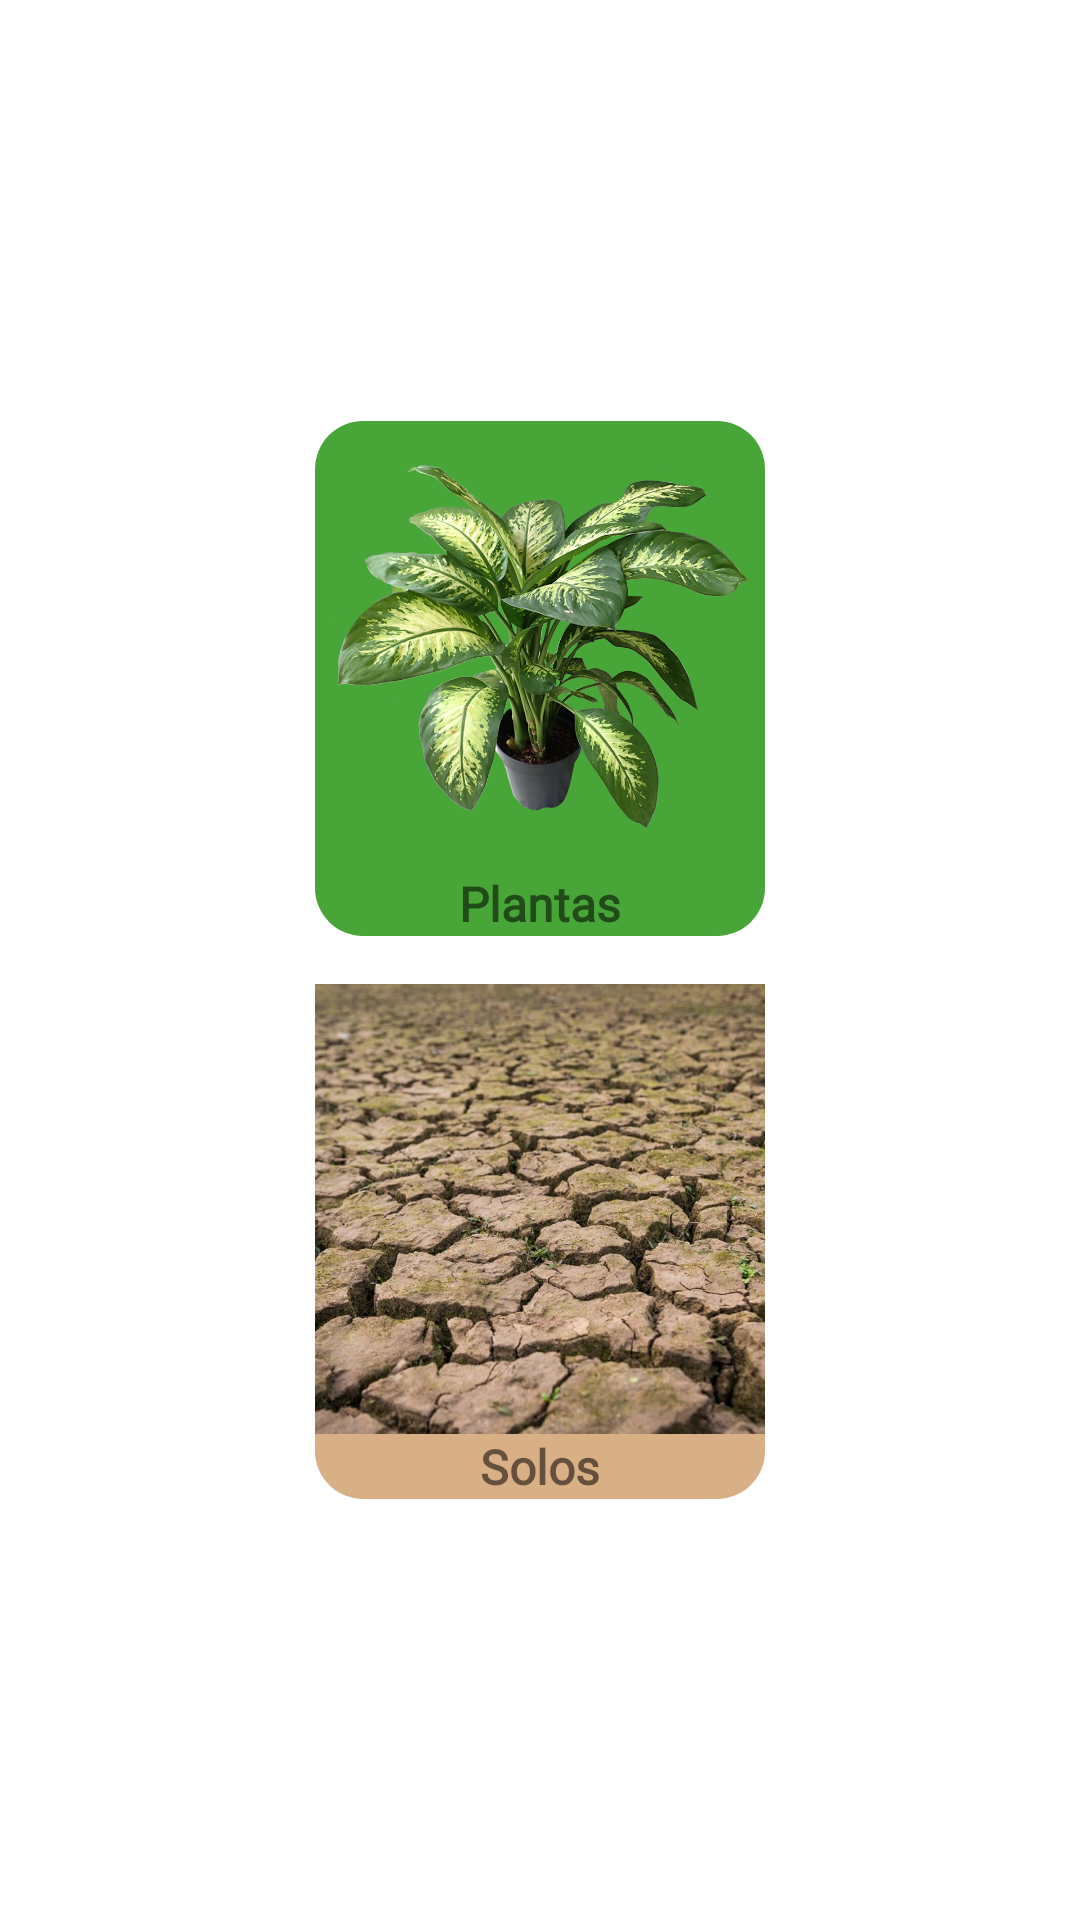

Android layout source for this screen:
<!-- AndroidManifest.xml: application theme Theme.TrabalhoBiologia -->
<!-- res/layout/fragment_main.xml -->
<?xml version="1.0" encoding="utf-8"?>
<androidx.constraintlayout.widget.ConstraintLayout xmlns:android="http://schemas.android.com/apk/res/android"
    xmlns:app="http://schemas.android.com/apk/res-auto"
    xmlns:tools="http://schemas.android.com/tools"
    android:layout_width="match_parent"
    android:layout_height="match_parent"
    tools:context=".fragment.MainFragment">

    <LinearLayout
        android:id="@+id/linearPlantas"
        android:layout_width="wrap_content"
        android:layout_height="wrap_content"
        android:orientation="vertical"
        android:layout_marginBottom="16dp"
        android:background="@drawable/bg_balao_planta"
        android:backgroundTint="@color/planta"
        app:layout_constraintBottom_toTopOf="@+id/linearSolos"
        app:layout_constraintEnd_toEndOf="parent"
        app:layout_constraintHorizontal_bias="0.5"
        app:layout_constraintStart_toStartOf="parent"
        app:layout_constraintTop_toTopOf="parent"
        app:layout_constraintVertical_chainStyle="packed">

        <ImageView
            android:id="@+id/imageView"
            android:layout_width="150dp"
            android:layout_height="150dp"
            android:scaleType="centerCrop"
            android:src="@drawable/plantas" />

        <TextView
            android:id="@+id/textView"
            android:layout_width="match_parent"
            android:layout_height="wrap_content"
            android:fontFamily="@font/coiny"
            android:gravity="center"
            android:text="Plantas"
            android:textSize="16sp"
            android:textStyle="bold" />
    </LinearLayout>

    <LinearLayout
        android:id="@+id/linearSolos"
        android:layout_width="wrap_content"
        android:layout_height="wrap_content"
        android:orientation="vertical"
        android:background="@drawable/bg_balao_planta"
        android:backgroundTint="@color/solo"
        app:layout_constraintBottom_toBottomOf="parent"
        app:layout_constraintEnd_toEndOf="parent"
        app:layout_constraintHorizontal_bias="0.5"
        app:layout_constraintStart_toStartOf="parent"
        app:layout_constraintTop_toBottomOf="@+id/linearPlantas">

        <ImageView
            android:id="@+id/imageView2"
            android:layout_width="150dp"
            android:layout_height="150dp"
            android:scaleType="centerCrop"
            android:src="@drawable/solos" />

        <TextView
            android:id="@+id/textView2"
            android:layout_width="match_parent"
            android:layout_height="wrap_content"
            android:fontFamily="@font/coiny"
            android:gravity="center"
            android:text="Solos"
            android:textSize="16sp"
            android:textStyle="bold" />
    </LinearLayout>
</androidx.constraintlayout.widget.ConstraintLayout>
<!-- resources referenced by this layout -->
<resources>
  <color name="planta">#E61E9109</color>
  <color name="solo">#E6D09D6A</color>
  <!-- drawable bg_balao_planta (drawable) -->
  <?xml version="1.0" encoding="utf-8"?>
  <shape xmlns:android="http://schemas.android.com/apk/res/android">
      <solid android:color="@color/planta"></solid>
      <corners android:radius="16dp" ></corners>
  </shape>
  <!-- drawable plantas: png bitmap (drawable-v24, 659094 bytes) -->
  <!-- drawable solos: jpg bitmap (drawable-v24, 169832 bytes) -->
  <style name="Theme.TrabalhoBiologia" parent="Theme.MaterialComponents.DayNight.DarkActionBar">
          
          <item name="colorPrimary">@color/purple_500</item>
          <item name="colorPrimaryVariant">@color/purple_700</item>
          <item name="colorOnPrimary">@color/white</item>
          
          <item name="colorSecondary">@color/teal_200</item>
          <item name="colorSecondaryVariant">@color/teal_700</item>
          <item name="colorOnSecondary">@color/black</item>
          
          <item name="android:statusBarColor" tools:targetApi="l">?attr/colorPrimaryVariant</item>
          
      </style>
  <color name="purple_500">#FF6200EE</color>
  <color name="purple_700">#FF3700B3</color>
  <color name="white">#FFFFFFFF</color>
  <color name="teal_200">#FF03DAC5</color>
  <color name="teal_700">#FF018786</color>
  <color name="black">#E6000000</color>
</resources>
